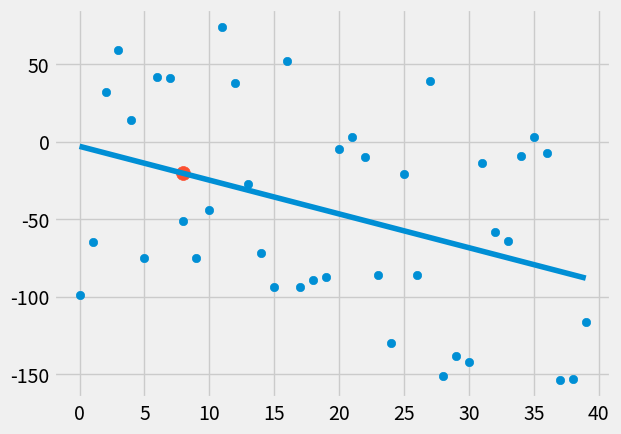

Recreate this plot in Python.
import numpy as np
import matplotlib.pyplot as plt
from matplotlib import style
import random

style.use('fivethirtyeight')

# xs = np.array([1,2,3,4,5,6], dtype=np.float64)
# ys = np.array([5,4,6,5,6,7], dtype=np.float64)

# creating random dataset where variance is used to set the range of y and correlation for positive or negative slope
def create_dataset(hm, variance, step=2, correlation=False):
    val = 1
    ys = []
    for i in range(hm):
        y = val + random.randrange(-variance, variance)
        ys.append(y)
        if correlation and correlation == 'pos':
            val+=step
        elif correlation and correlation == 'neg':
            val-=step
    xs = [i for i in range(len(ys))]
    return np.array(xs, dtype=np.float64), np.array(ys, dtype=np.float64)

# function to calculate slope and intercept of the best fit line
# m = (xbar*ybar - (x*y)bar)/(xbar)^2 - (x^2)bar)
# b = ybar - m*xbar
def best_fit_slope_and_intercept(xs, ys):
    m = ((np.mean(xs)*np.mean(ys)) - (np.mean(xs*ys))) / ((np.mean(xs)**2) - (np.mean(xs**2)))
    b = np.mean(ys) - m*np.mean(xs)
    return m, b

# formula = summation((yline - y)^2)
def squared_error(y_orig, y_line):
    return sum((y_line - y_orig)**2)

# formula = 1 - sq(y)/sq(ymean)
def coefficient_of_determination(y_orig, y_line):
    y_mean_line = [np.mean(y_orig) for y in y_orig]
    squared_error_regr = squared_error(y_orig, y_line)
    squared_error_mean = squared_error(y_orig, y_mean_line)
    return 1 - (squared_error_regr/squared_error_mean)

xs, ys = create_dataset(40, 100, 2, correlation='neg')


m, b = best_fit_slope_and_intercept(xs, ys)
# one line for loop to get all the regression line points
regression_line = [(m*x + b) for x in xs]

predict_x = 8
predict_y = (m*predict_x) + b

r_squared = coefficient_of_determination(ys, regression_line)
print(r_squared)

# to plot points on the graph
plt.scatter(xs, ys)
plt.scatter(predict_x, predict_y, s=100)
# to plot a curve on the graph
plt.plot(xs, regression_line)
plt.show()